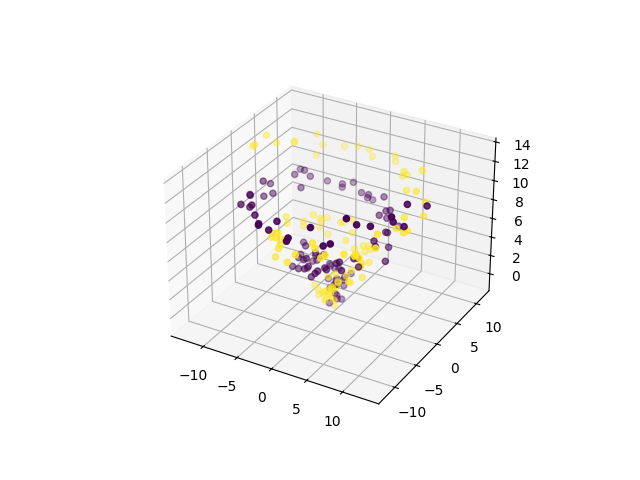

Data behind this chart, as committed beside it:
0, 1, 2, 3, 4, 5, 6, 7, 8, class
-0.0686, 0.5357, -0.1804, -0.5659, 0.5364, 0.4728, -0.03475, -0.7917, -0.5256, 0
0.1175, 0.03331, 0.9404, 0.5259, 0.2327, 0.5792, -0.05122, 0.5656, -0.08865, 0
1.537, -0.7338, 0.3782, -0.254, 1.01, 0.6156, -0.06636, -0.5739, 1.019, 0
0.1556, -0.5872, 0.08948, -0.7126, 0.8149, 0.3602, 0.7674, 0.7502, -0.5846, 0
-0.1458, -0.08141, 1.071, 0.4246, 0.6277, 1.541, 0.4406, 0.253, -0.4167, 0
0.7741, 0.9554, 0.4437, 1.384, 1.767, 1.055, 0.1105, 0.04104, 1.133, 0
0.8494, 0.6998, 0.4628, -1.126, 0.2265, 0.8949, 0.6436, 1.486, 0.5515, 0
0.516, -0.2064, 1.125, 0.3873, 0.09268, 1.228, 0.1426, 0.6483, -0.2669, 0
0.4032, 1.105, 1.983, 0.9405, 0.4571, 0.776, 0.2127, 0.6458, 0.9787, 0
1.044, 0.5357, 1.655, -0.6195, 2.091, 1.108, -0.4238, 1.585, 1.02, 0
-0.1353, 0.8988, 1.609, 0.2489, 2.083, 0.02016, 0.1067, 0.3238, 1.011, 0
0.03789, 1.958, 3.047, -0.4412, 1.06, 1.164, 0.539, -0.1412, 1.808, 0
-0.2408, 1.981, 1.084, -0.5318, 0.1087, 2.579, 0.09475, 2.216, 0.7233, 0
0.5256, 2.301, 1.197, -0.3722, 1.521, 1.739, 0.9583, 1.143, 1.658, 0
-0.1927, 1.726, 1.864, -1.038, 1.131, 1.841, 1.204, 2.258, 1.65, 0
-1.262, 2.329, 2.813, -1.347, 1.503, 2.503, -0.9013, 1.827, 1.927, 0
-1.481, 1.468, 1.466, -0.9374, 1.187, 2.246, -1.402, 1.121, 0.9916, 0
-0.07123, 1.642, 3.211, 0.141, 0.8308, 1.686, -0.5174, 2.161, 1.844, 0
-0.8463, 1.531, 1.421, -1.042, 2.857, 2.299, -1.295, 1.481, 2.297, 0
-1.292, 1.622, 2.339, -1.191, 1.198, 1.731, -1.116, 0.9617, 2.736, 0
-2.084, 0.6677, 2.643, -1.613, 2.287, 2.649, -1.852, 0.8088, 3.646, 0
-1.464, 1.086, 2.136, -2.788, 1.089, 2.163, -2.486, 0.1817, 3.149, 0
-3.286, 1.826, 2.42, -2.438, 0.2766, 3.35, -2.737, 1.197, 3.069, 0
-2.396, -0.01233, 3.397, -2.189, 0.9486, 2.613, -2.588, 0.08195, 3.682, 0
-3.299, -0.508, 3.911, -2.536, 0.05494, 2.552, -3.159, 0.2687, 2.864, 0
-3.321, -0.8499, 1.905, -3.055, -0.2249, 3.106, -2.44, -0.2097, 4.106, 0
-2.823, 1.076, 3.408, -2.947, -0.4345, 3.519, -4.04, -1.086, 3.972, 0
-3.375, -0.6866, 3.359, -1.811, -1.453, 2.703, -2.56, -1.879, 3.16, 0
-3.517, -1.587, 3.619, -2.752, -2.398, 3.241, -4.38, 0.09527, 4.708, 0
-3.455, -1.85, 3.491, -3.347, -1.922, 3.744, -3.071, -1.92, 3.949, 0
-4.185, -2.217, 3.034, -3.038, -1.776, 4.611, -3.192, -1.26, 5.124, 0
-2.302, -3.189, 4.86, -3.393, -3.345, 2.418, -3.67, -2.105, 4.117, 0
-3.064, -3.543, 4.757, -1.052, -3.14, 4.431, -3.696, -3.425, 3.725, 0
-0.9793, -3.722, 4.126, -1.132, -2.724, 3.959, -2.753, -3.519, 3.728, 0
-1.84, -4.415, 4.023, -1.617, -4.034, 4.019, -1.64, -3.889, 4.102, 0
-0.3982, -4.52, 4.077, 0.1246, -4.23, 4.034, -1.545, -3.175, 4.1, 0
-1.736, -4.311, 3.018, -0.2709, -4.49, 4.351, -1.275, -4.025, 5.332, 0
0.3644, -5.294, 4.909, -0.333, -5.105, 5.069, 0.7369, -5.18, 4.679, 0
1.128, -3.228, 5.292, 1.078, -5.39, 4.501, -0.2047, -4.583, 3.855, 0
1.949, -4.359, 5.033, 1.406, -5.404, 5.946, 1.575, -4.328, 5.078, 0
0.8952, -5.505, 5.026, 2.315, -4.522, 5.452, 1.279, -5.448, 5.153, 0
2.036, -6.074, 5.284, 1.636, -4.133, 5.323, 1.784, -4.291, 4.923, 0
3.438, -4.755, 4.819, 2.606, -3.86, 5.232, 2.73, -3.535, 5.492, 0
3.792, -3.599, 5.158, 4.596, -4.237, 6.172, 4.075, -4.524, 5.432, 0
4.454, -3.296, 5.485, 5.294, -2.934, 6.387, 3.456, -4.022, 5.965, 0
4.589, -3.155, 6.13, 5.654, -2.904, 5.015, 4.978, -2.392, 6.057, 0
6.203, -2.87, 6.666, 6.603, -2.467, 5.418, 4.696, -2.722, 6.058, 0
7.233, -2.404, 5.828, 6.014, -3.865, 6.347, 5.2, -2.451, 5.187, 0
6.045, -1.395, 5.466, 6.287, -1.644, 6.655, 6.223, -0.6237, 7.364, 0
6.479, -1.002, 6.241, 5.659, -1.307, 6.04, 7.511, -0.04837, 5.286, 0
6.368, 0.1632, 7.554, 5.986, 0.7788, 5.901, 5.787, 0.4592, 6.269, 0
7.127, 2.024, 5.899, 5.164, 1.282, 6.521, 6.789, 1.9, 5.817, 0
6.768, 1.597, 7.132, 6.078, 1.416, 7.487, 6.083, 2.777, 6.838, 0
5.435, 3.258, 7.529, 4.839, 3.074, 6.752, 5.79, 2.842, 6.81, 0
5.399, 4.164, 6.638, 6.415, 2.852, 6.096, 6.409, 4.89, 6.753, 0
4.742, 3.84, 6.561, 5.581, 3.861, 7.047, 4.842, 5.438, 7.892, 0
6.44, 4.716, 7.453, 3.607, 4.796, 7.578, 4.131, 4.031, 7.773, 0
4.578, 6.535, 7.447, 4.083, 6.218, 7.174, 4.473, 5.276, 7.039, 0
3.12, 5.934, 7.779, 4.658, 7.329, 8.117, 4.434, 5.136, 7.845, 0
2.267, 6.961, 8.733, 2.597, 6.644, 8.009, 3.123, 6.801, 8.428, 0
... 140 more rows
